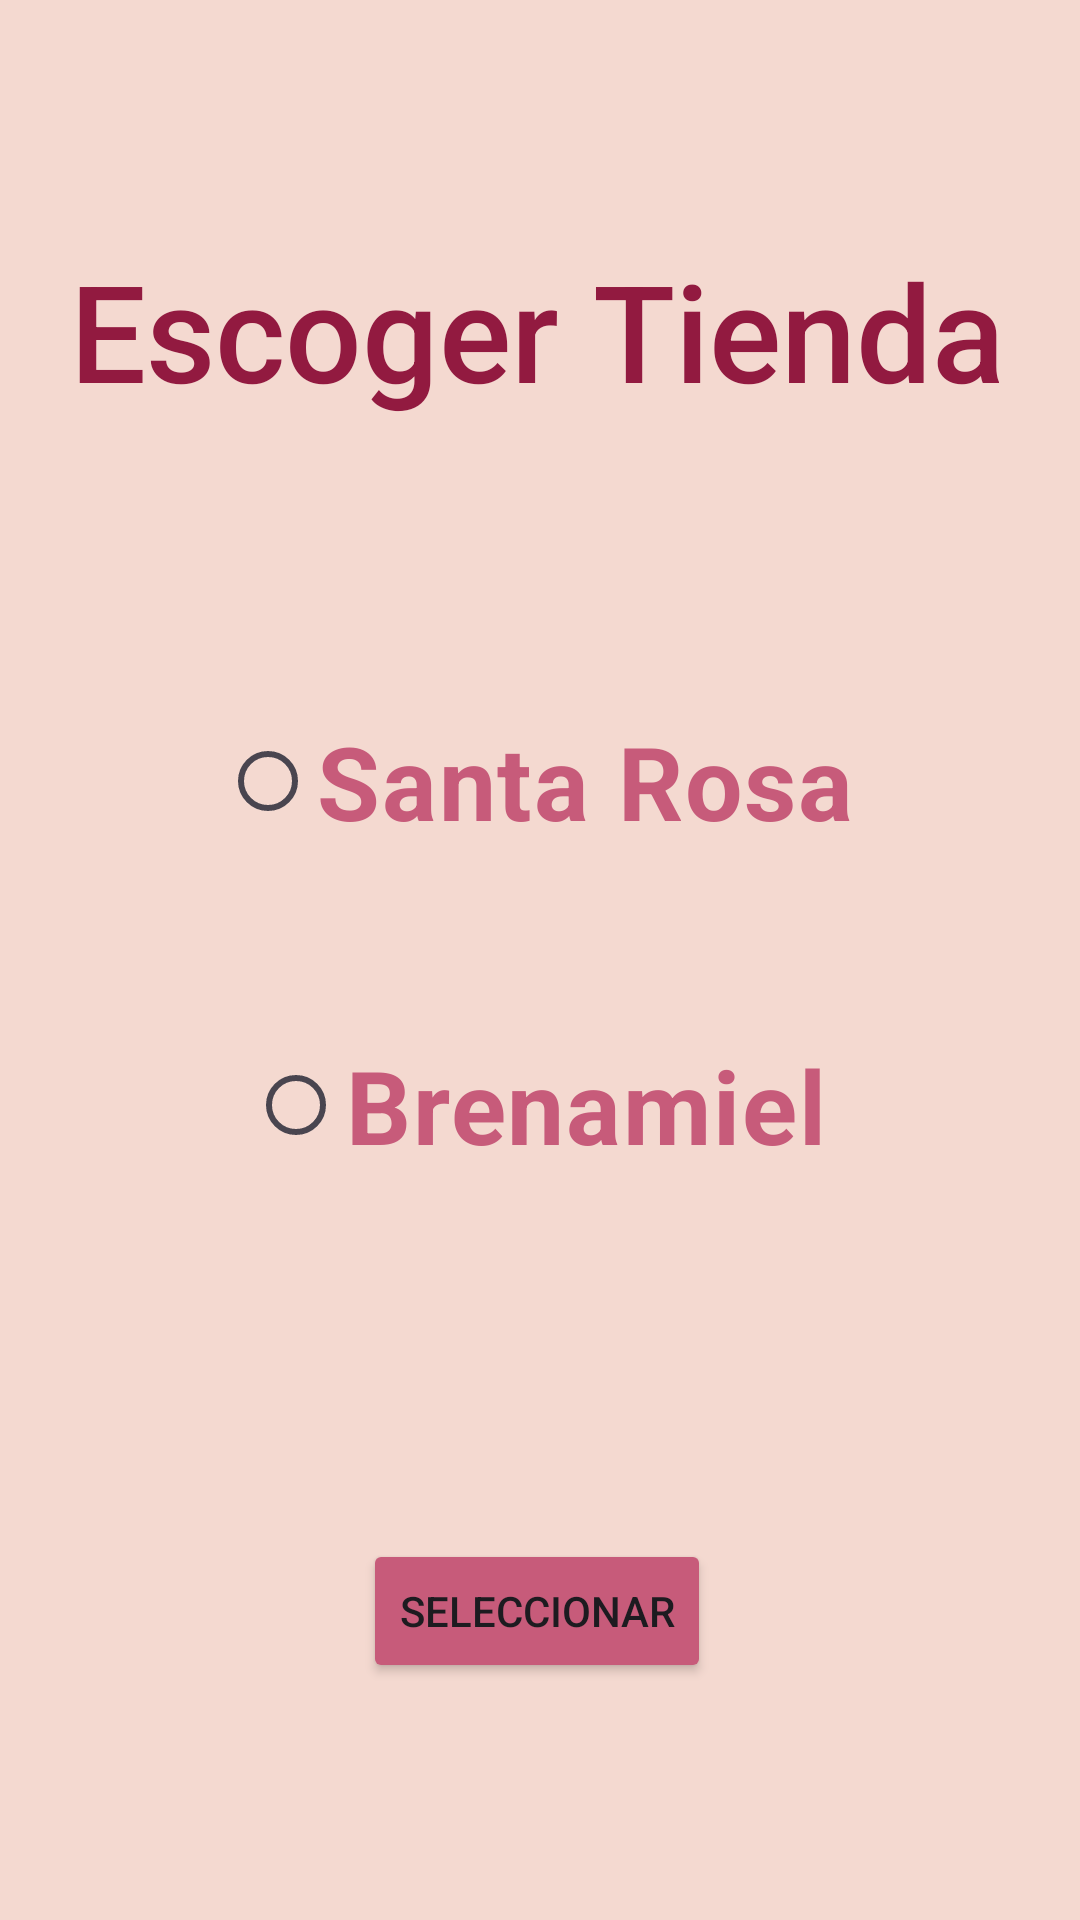

Layout XML and referenced resources for this Android screen:
<!-- AndroidManifest.xml: application theme Theme.InventoryAndroid -->
<!-- res/layout/escoger_tienda.xml -->
<?xml version="1.0" encoding="utf-8"?>
<androidx.constraintlayout.widget.ConstraintLayout xmlns:android="http://schemas.android.com/apk/res/android"
    xmlns:app="http://schemas.android.com/apk/res-auto"
    xmlns:tools="http://schemas.android.com/tools"
    android:layout_width="match_parent"
    android:layout_height="match_parent"
    android:background="#F4D9D0"
    android:layout_gravity="center_vertical">

    <LinearLayout
        android:layout_width="411dp"
        android:layout_height="599dp"
        android:layout_marginStart="16dp"
        android:layout_marginEnd="16dp"
        android:gravity="center"
        android:orientation="vertical"
        app:layout_constraintBottom_toBottomOf="parent"
        app:layout_constraintEnd_toEndOf="parent"
        app:layout_constraintHorizontal_bias="0.516"
        app:layout_constraintStart_toStartOf="parent"
        app:layout_constraintTop_toTopOf="parent"
        app:layout_constraintVertical_bias="0.315">

        <TextView
            android:id="@+id/textView2"
            android:layout_width="wrap_content"
            android:layout_height="wrap_content"
            android:layout_marginTop="16dp"
            android:layout_marginBottom="36sp"
            android:fontFamily="sans-serif-medium"
            android:text="@string/textView2"
            android:textColor="#921A40"
            android:textSize="45sp" />

        <RadioGroup
            android:layout_width="match_parent"
            android:layout_height="277dp"
            android:gravity="center">

            <RadioButton
                android:id="@+id/rbtn_SantaRosa"
                android:layout_width="wrap_content"
                android:layout_height="wrap_content"
                android:layout_marginBottom="60dp"
                android:text="@string/rbtn_SantaRosa"
                android:textAlignment="center"
                android:textColor="#C75B7A"
                android:textSize="34sp"
                android:textStyle="bold" />

            <RadioButton
                android:id="@+id/rbtn_Brenamiel"
                android:layout_width="wrap_content"
                android:layout_height="wrap_content"
                android:text="@string/rbtn_Brenamiel"
                android:textAlignment="center"
                android:textColor="#C75B7A"
                android:textSize="34sp"
                android:textStyle="bold" />
        </RadioGroup>

        <Button
            android:id="@+id/btn_seleccionar_tienda"
            android:layout_width="wrap_content"
            android:layout_height="wrap_content"
            android:layout_marginTop="60dp"
            android:backgroundTint="@color/Letras"
            android:text="@string/btn_seleccionar_tienda" />
    </LinearLayout>

</androidx.constraintlayout.widget.ConstraintLayout>
<!-- resources referenced by this layout -->
<resources>
  <color name="Letras">#C75B7A</color>
  <string name="btn_seleccionar_tienda">Seleccionar</string>
  <string name="rbtn_Brenamiel">Brenamiel</string>
  <string name="rbtn_SantaRosa">Santa Rosa</string>
  <string name="textView2">Escoger Tienda</string>
  <style name="Theme.InventoryAndroid" parent="Base.Theme.InventoryAndroid" />
  <style name="Base.Theme.InventoryAndroid" parent="Theme.Material3.Light.NoActionBar">
          
          
      </style>
</resources>
